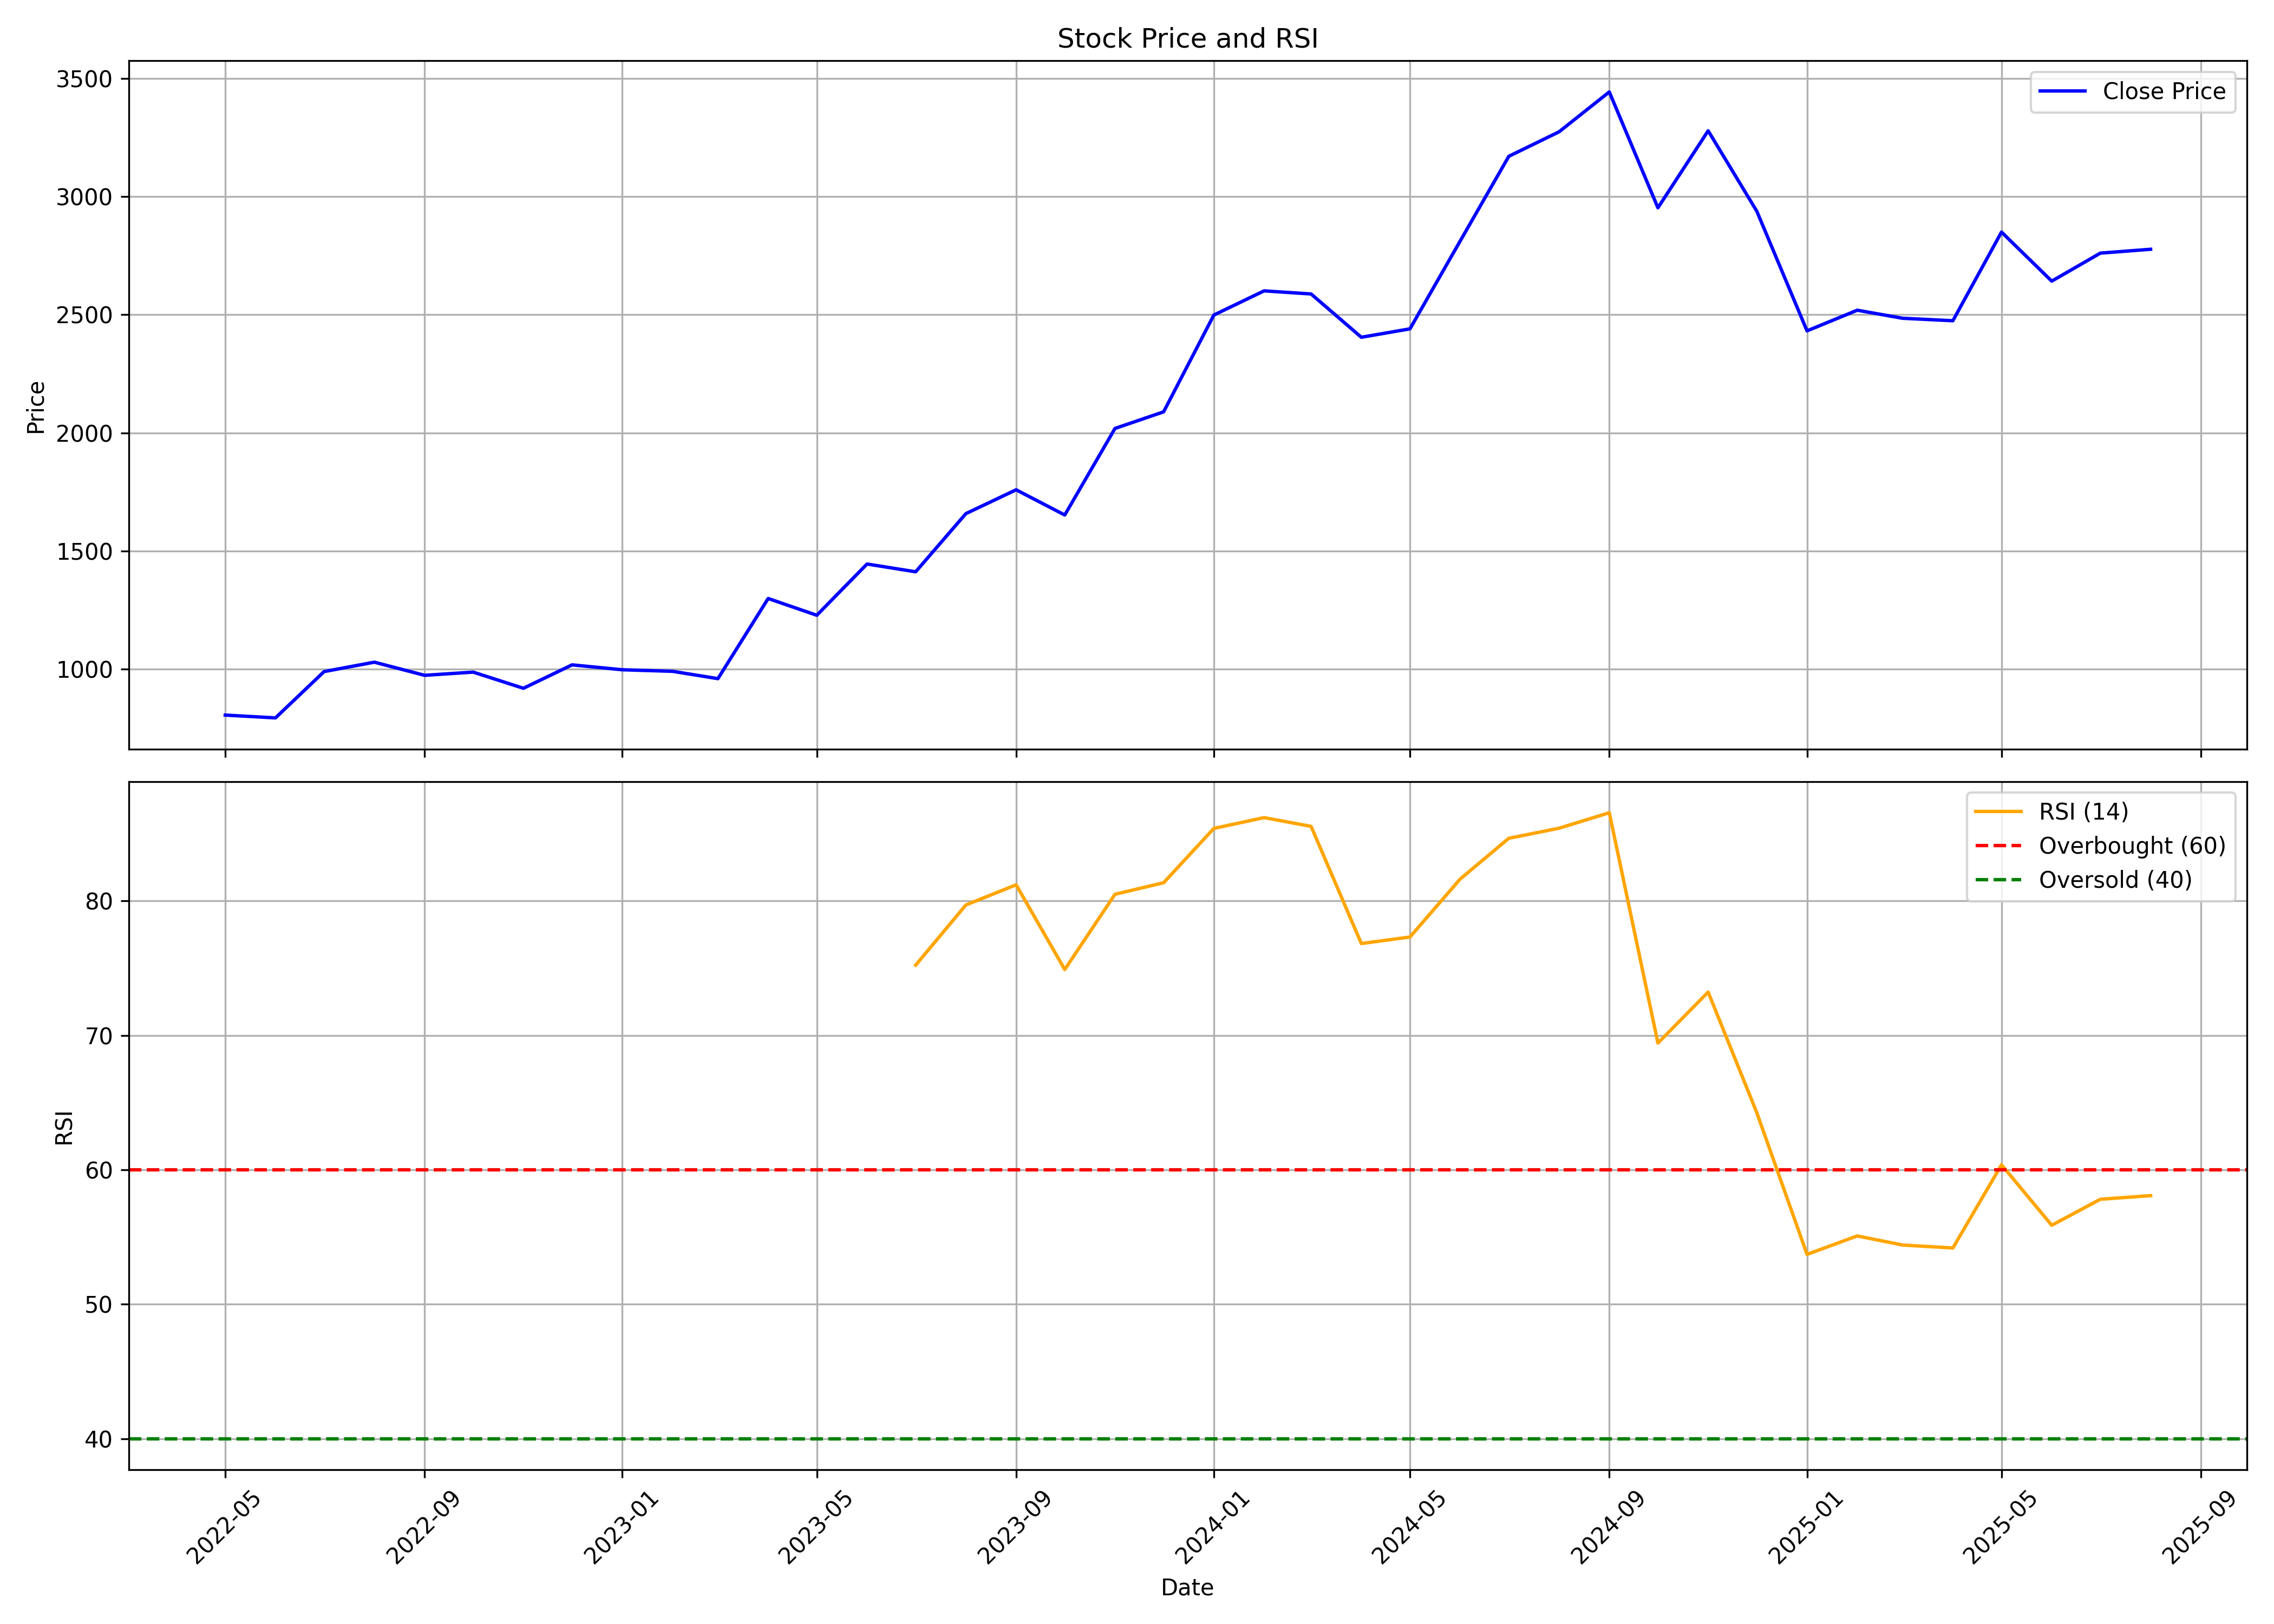

Data behind this chart, as committed beside it:
, date, symbol, open, high, low, close, volume, rsi
0, 2022-05-01, ETHOSLTD, 825.0, 840, 773.0, 805.7, 3000339, 
1, 2022-06-01, ETHOSLTD, 811.9, 821.0, 707.5, 793.9, 945762, 
2, 2022-07-01, ETHOSLTD, 793.9, 1075, 770, 989.8, 1779699, 
3, 2022-08-01, ETHOSLTD, 999.0, 1147, 965.9, 1030, 2235289, 
4, 2022-09-01, ETHOSLTD, 1022, 1087, 940.0, 974.0, 1655432, 
5, 2022-10-01, ETHOSLTD, 986.0, 1030, 945, 987.5, 485183, 
6, 2022-11-01, ETHOSLTD, 993.3, 1068, 844.5, 919.2, 836326, 
7, 2022-12-01, ETHOSLTD, 919.2, 1054, 909.7, 1018, 1296898, 
8, 2023-01-01, ETHOSLTD, 1020, 1075, 947.0, 997.5, 400268, 
9, 2023-02-01, ETHOSLTD, 1009, 1060, 947.8, 991, 642069, 
10, 2023-03-01, ETHOSLTD, 1000, 1023, 915, 959.9, 283369, 
11, 2023-04-01, ETHOSLTD, 980.0, 1340, 955.0, 1299, 2015840, 
12, 2023-05-01, ETHOSLTD, 1299, 1478, 1200, 1228, 1997845, 
13, 2023-06-01, ETHOSLTD, 1234, 1456, 1228, 1445, 1482833, 
14, 2023-07-01, ETHOSLTD, 1474, 1549, 1385, 1412, 1073829, 75.22
15, 2023-08-01, ETHOSLTD, 1416, 1700, 1388, 1658, 1404353, 79.69
16, 2023-09-01, ETHOSLTD, 1674, 1819, 1562, 1759, 1131263, 81.19
17, 2023-10-01, ETHOSLTD, 1759, 1765, 1551, 1652, 571468, 74.89
18, 2023-11-01, ETHOSLTD, 1732, 2144, 1650, 2018, 1517756, 80.49
19, 2023-12-01, ETHOSLTD, 2045, 2180, 1783, 2089, 2317819, 81.35
20, 2024-01-01, ETHOSLTD, 2100, 2550, 2071, 2498, 1469117, 85.39
21, 2024-02-01, ETHOSLTD, 2498, 2922, 2368, 2601, 1719930, 86.19
22, 2024-03-01, ETHOSLTD, 2600, 3044, 2400, 2587, 843380, 85.54
23, 2024-04-01, ETHOSLTD, 2600, 2675, 2298, 2404, 403617, 76.83
24, 2024-05-01, ETHOSLTD, 2404, 2547, 2150, 2440, 900245, 77.31
25, 2024-06-01, ETHOSLTD, 2575, 2919, 2197, 2812, 886445, 81.62
26, 2024-07-01, ETHOSLTD, 2825, 3370, 2665, 3170, 1113046, 84.65
27, 2024-08-01, ETHOSLTD, 3181, 3485, 2900, 3274, 1695021, 85.4
28, 2024-09-01, ETHOSLTD, 3285, 3525, 3210, 3442, 898561, 86.55
29, 2024-10-01, ETHOSLTD, 3470, 3508, 2594, 2952, 924144, 69.42
30, 2024-11-01, ETHOSLTD, 3019, 3294, 2784, 3278, 709697, 73.22
31, 2024-12-01, ETHOSLTD, 3250, 3330, 2920, 2938, 771104, 64.25
32, 2025-01-01, ETHOSLTD, 2930, 2971, 2256, 2431, 1100649, 53.71
33, 2025-02-01, ETHOSLTD, 2450, 2720, 2196, 2519, 810173, 55.08
34, 2025-03-01, ETHOSLTD, 2532, 2680, 2414, 2485, 651336, 54.4
35, 2025-04-01, ETHOSLTD, 2484, 2799, 2000, 2474, 555170, 54.18
36, 2025-05-01, ETHOSLTD, 2465, 2960, 2296, 2849, 753670, 60.37
37, 2025-06-01, ETHOSLTD, 2849, 3019, 2560, 2642, 1294637, 55.87
38, 2025-07-01, ETHOSLTD, 2650, 2959, 2637, 2760, 595372, 57.81
39, 2025-08-01, ETHOSLTD, 2754, 2876, 2640, 2777, 167638, 58.08
